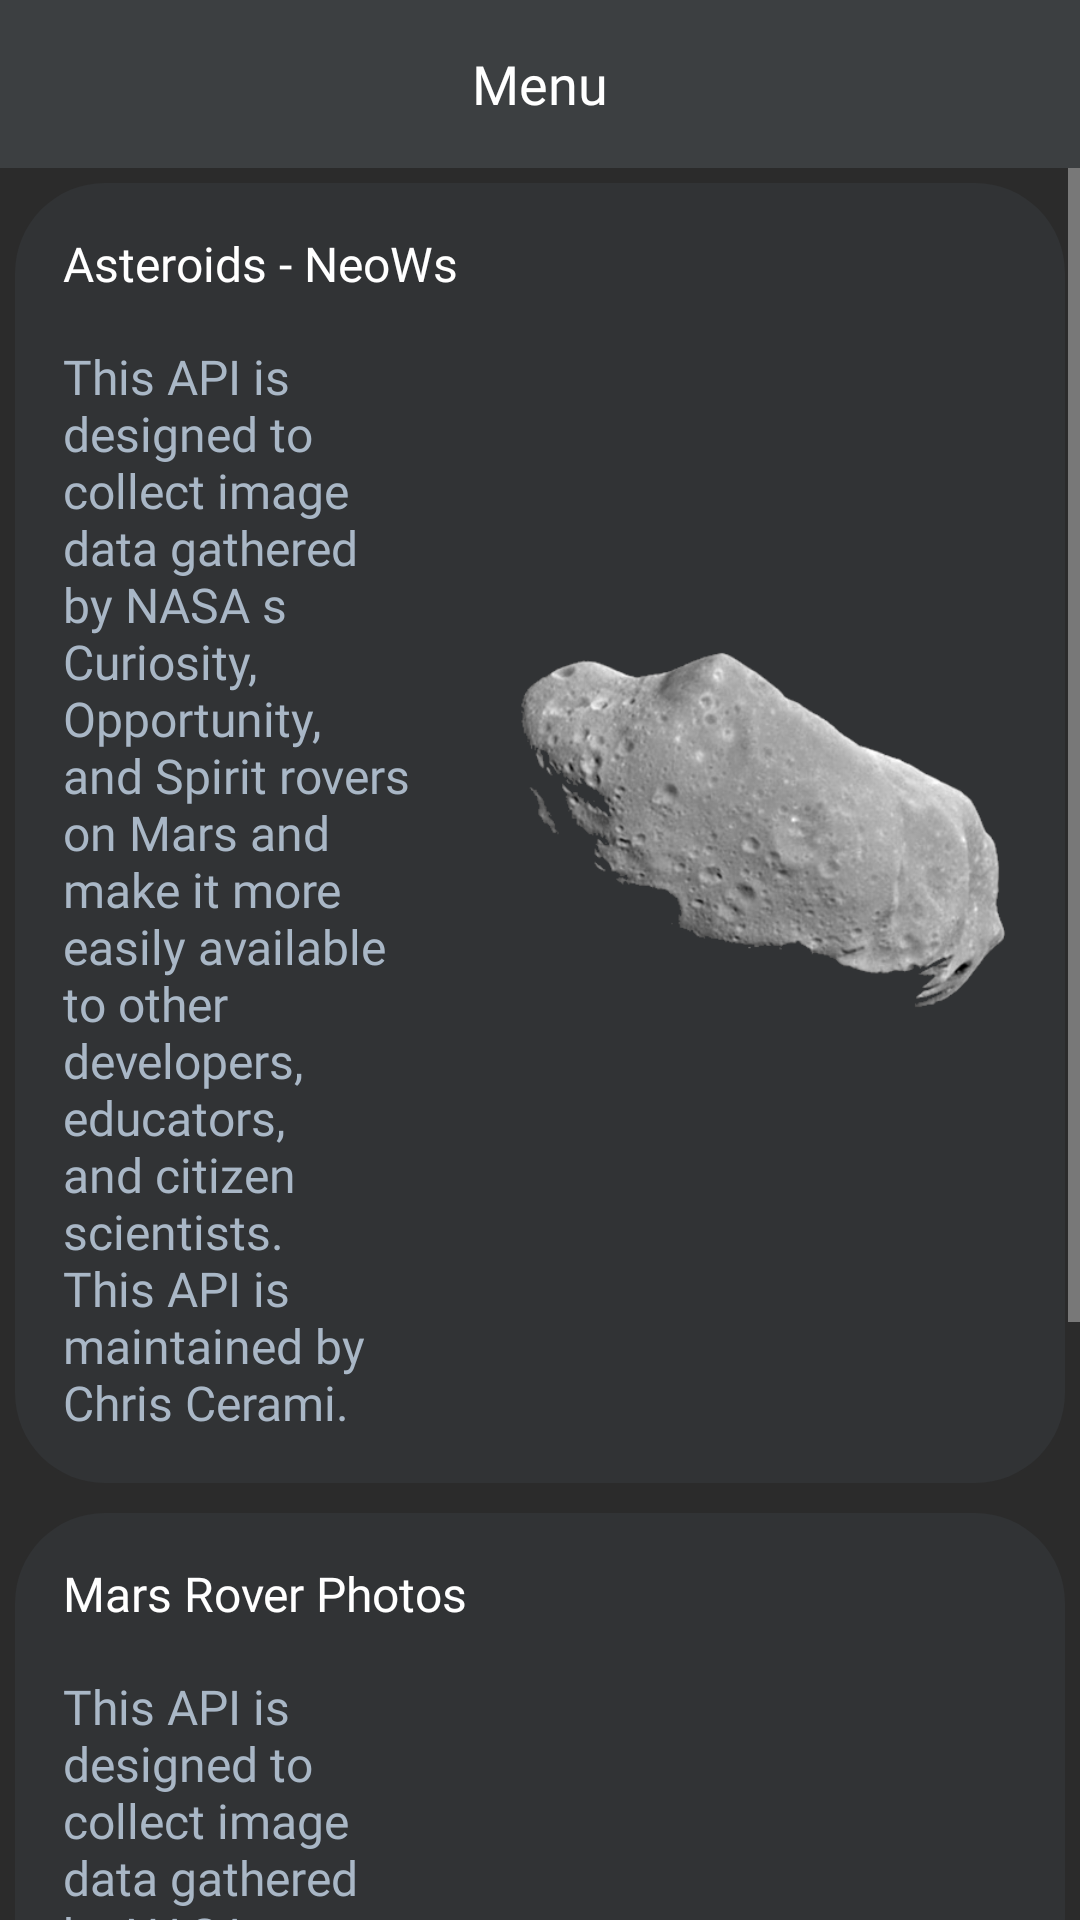

This screen was rendered from an Android layout file. Write that file and the resources it references.
<!-- AndroidManifest.xml: application theme Theme.Design.NoActionBar -->
<!-- res/layout/fragment_menu.xml -->
<?xml version="1.0" encoding="utf-8"?>
<androidx.constraintlayout.widget.ConstraintLayout xmlns:android="http://schemas.android.com/apk/res/android"
    xmlns:app="http://schemas.android.com/apk/res-auto"
    xmlns:tools="http://schemas.android.com/tools"
    android:layout_width="match_parent"
    android:layout_height="match_parent"
    android:background="@color/background"
    tools:context=".presentation.fragment.menu.MenuFragment">

    <androidx.appcompat.widget.Toolbar
        android:id="@+id/toolbar"
        app:layout_constraintEnd_toEndOf="parent"
        app:layout_constraintStart_toStartOf="parent"
        app:layout_constraintTop_toTopOf="parent"
        style="@style/Toolbar">
        <TextView
            android:id="@+id/toolbar_title"
            android:text="@string/menu"
            style="@style/TextView_Heading"/>
    </androidx.appcompat.widget.Toolbar>

    <ScrollView
        android:layout_width="0dp"
        android:layout_height="0dp"
        app:layout_constraintBottom_toBottomOf="parent"
        app:layout_constraintEnd_toEndOf="parent"
        app:layout_constraintStart_toStartOf="parent"
        app:layout_constraintTop_toBottomOf="@+id/toolbar">

        <LinearLayout
            android:layout_width="match_parent"
            android:layout_height="wrap_content"
            android:orientation="vertical">

            <include
                android:id="@+id/asteroids_item"
                layout="@layout/asteroids_layout"
                android:layout_width="match_parent"
                android:layout_height="wrap_content"
                android:layout_margin="5dp"/>

            <include
                android:id="@+id/mars_item"
                layout="@layout/mars_layout"
                android:layout_width="match_parent"
                android:layout_height="wrap_content"
                android:layout_margin="5dp"/>

        </LinearLayout>

    </ScrollView>


</androidx.constraintlayout.widget.ConstraintLayout>
<!-- res/layout/asteroids_layout.xml (included above) -->
<?xml version="1.0" encoding="utf-8"?>
<androidx.constraintlayout.widget.ConstraintLayout xmlns:android="http://schemas.android.com/apk/res/android"
    xmlns:app="http://schemas.android.com/apk/res-auto"
    android:id="@+id/asteroids_layout"
    android:layout_width="match_parent"
    android:layout_height="wrap_content"
    android:background="@drawable/corner_radius_card_4">

    <TextView
        android:id="@+id/textView_Name_0"
        style="@style/TextView_Name"
        android:text="@string/asteroid"
        app:layout_constraintStart_toStartOf="parent"
        app:layout_constraintTop_toTopOf="parent" />

    <ImageView
        android:id="@+id/imageView_Mars"
        style="@style/ImageView_Size"
        app:layout_constraintBottom_toBottomOf="parent"
        app:layout_constraintEnd_toEndOf="parent"
        app:layout_constraintTop_toTopOf="parent"
        app:srcCompat="@drawable/asteroid" />

    <TextView
        android:id="@+id/textView_Description_0"
        style="@style/TextView_Description"
        android:text="@string/mars_description"
        app:layout_constraintBottom_toBottomOf="parent"
        app:layout_constraintEnd_toStartOf="@+id/imageView_Mars"
        app:layout_constraintStart_toStartOf="parent"
        app:layout_constraintTop_toBottomOf="@+id/textView_Name_0" />
</androidx.constraintlayout.widget.ConstraintLayout>
<!-- res/layout/mars_layout.xml (included above) -->
<?xml version="1.0" encoding="utf-8"?>
<androidx.constraintlayout.widget.ConstraintLayout xmlns:android="http://schemas.android.com/apk/res/android"
    xmlns:app="http://schemas.android.com/apk/res-auto"
    android:id="@+id/mars_layout"
    android:layout_width="match_parent"
    android:layout_height="wrap_content"
    android:background="@drawable/corner_radius_card_4">

    <TextView
        android:id="@+id/textView_Name_0"
        style="@style/TextView_Name"
        android:text="@string/mars_photos"
        app:layout_constraintStart_toStartOf="parent"
        app:layout_constraintTop_toTopOf="parent" />

    <ImageView
        android:id="@+id/imageView_Mars"
        style="@style/ImageView_Size"
        app:layout_constraintBottom_toBottomOf="parent"
        app:layout_constraintEnd_toEndOf="parent"
        app:layout_constraintTop_toTopOf="parent"
        app:srcCompat="@drawable/mars" />

    <TextView
        android:id="@+id/textView_Description_0"
        style="@style/TextView_Description"
        android:text="@string/mars_description"
        app:layout_constraintBottom_toBottomOf="parent"
        app:layout_constraintEnd_toStartOf="@+id/imageView_Mars"
        app:layout_constraintStart_toStartOf="parent"
        app:layout_constraintTop_toBottomOf="@+id/textView_Name_0" />
</androidx.constraintlayout.widget.ConstraintLayout>
<!-- resources referenced by this layout -->
<resources>
  <color name="background">#2b2b2b</color>
  <!-- drawable asteroid: png bitmap (drawable, 61052 bytes) -->
  <!-- drawable corner_radius_card_4 (drawable) -->
  <?xml version="1.0" encoding="utf-8"?>
  <shape xmlns:android="http://schemas.android.com/apk/res/android"
      android:padding="10dp"
      android:shape="rectangle">
      <solid android:color="@color/background_card" />
      <corners
          android:topLeftRadius="30dp"
          android:topRightRadius="30dp"
          android:bottomLeftRadius="30dp"
          android:bottomRightRadius="30dp" />
  </shape>
  <string name="asteroid">Asteroids - NeoWs</string>
  <string name="mars_description">This API is designed to collect image data gathered by NASA s Curiosity, Opportunity, and Spirit rovers on Mars and make it more easily available to other developers, educators, and citizen scientists. This API is maintained by Chris Cerami.</string>
  <string name="mars_photos">Mars Rover Photos</string>
  <string name="menu">Menu</string>
  <style name="ImageView_Size">
          <item name="android:layout_width">200dp</item>
          <item name="android:layout_height">200dp</item>
      </style>
  <style name="TextView_Description">
          <item name="android:layout_width">0dp</item>
          <item name="android:layout_height">wrap_content</item>
          <item name="android:textColor">@color/gray</item>
          <item name="android:textSize">16sp</item>
          <item name="android:fontFamily">@font/sf_pro_display_500</item>
          <item name="android:layout_marginStart">16dp</item>
          <item name="android:layout_marginTop">16dp</item>
          <item name="android:layout_marginEnd">16dp</item>
          <item name="android:layout_marginBottom">16dp</item>
      </style>
  <style name="TextView_Heading">
          <item name="android:layout_width">wrap_content</item>
          <item name="android:layout_height">wrap_content</item>
          <item name="android:textColor">@color/white</item>
          <item name="android:textSize">18sp</item>
          <item name="android:fontFamily">@font/sf_pro_display_700</item>
          <item name="android:layout_gravity">center</item>
      </style>
  <style name="TextView_Name">
          <item name="android:layout_width">wrap_content</item>
          <item name="android:layout_height">wrap_content</item>
          <item name="android:layout_marginStart">16dp</item>
          <item name="android:layout_marginTop">16dp</item>
          <item name="android:textColor">@color/white</item>
          <item name="android:textSize">16sp</item>
          <item name="android:fontFamily">@font/sf_pro_display_600</item>
          <item name="android:layout_gravity">center</item>
      </style>
  <style name="Toolbar">
          <item name="android:layout_width">match_parent</item>
          <item name="android:layout_height">wrap_content</item>
          <item name="android:background">@color/background_menu</item>
      </style>
  <color name="background_card">#313335</color>
  <color name="gray">#A9B7C6</color>
  <color name="white">#FFFFFFFF</color>
  <color name="background_menu">#3C3F41</color>
</resources>
